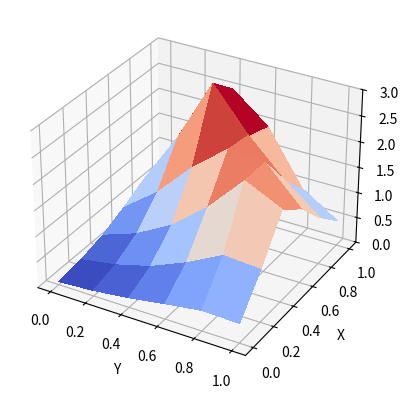
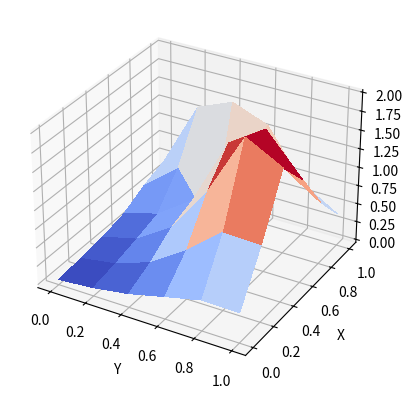
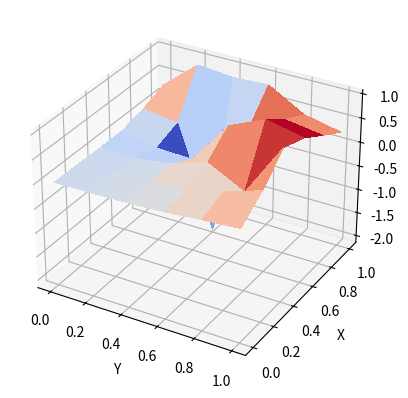
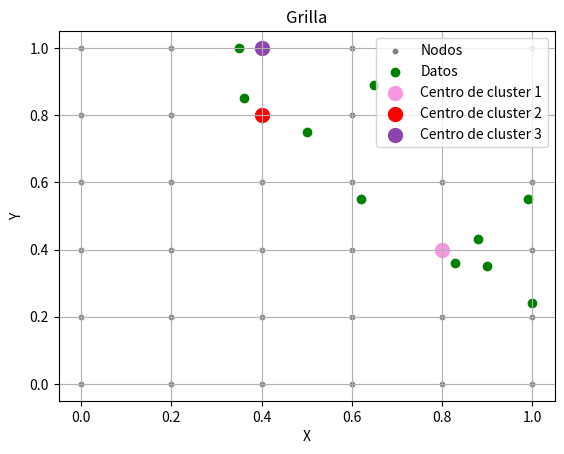

Here is the Python script that generated these plots, in order:
import numpy as np 
import matplotlib.pyplot as plt
from matplotlib import cm
import math


plt.close('all')

# Datos 
l1 = [0.36, 0.65, 0.62, 0.5, 0.35, 0.9, 1, 0.99, 0.83, 0.88] # x
l2 = [0.85, 0.89, 0.55, 0.75, 1, 0.35, 0.24, 0.55, 0.36, 0.43] # y

#Grilla
xk = [l1,l2]
limites = [[min(l1), min(l2)],
           [max(l1), max(l2)]]

#Resolución de la grilla
resolucion = 6
num_clusters = resolucion**2

x = np.linspace(0,1,resolucion)
y = np.linspace(0,1,resolucion)
grid =  np.meshgrid(x,y)
X_grid, Y_grid = grid


# Función de montaña
M = np.zeros((resolucion,resolucion))
alpha = 5.4
beta = 5.4

# Condición de paro
delta = 2

N = range(0,2) # Número de clústers



# Obtención de la primera montaña
for i in range(len(X_grid)):
    for j in range(len(Y_grid)):
        for k in range(len(xk[0])):
            M[i][j] += math.e ** (-alpha*math.sqrt( (X_grid[0][i]-xk[0][k])**2 + (Y_grid[j][0]-xk[1][k])**2 ))

# Coordenadas del valor máximo (N1)
indices_maximo = np.argmax(M)
fila_maximo, columna_maximo = np.unravel_index(indices_maximo, M.shape)

# Valor máximo (pico de la montaña)
M1 = M[fila_maximo][columna_maximo]

# Valores máximos de los picos de montaña
valores_maximos = []
valores_maximos = np.append(valores_maximos, M1)

# Coordenadas del valor máximo dentro de la matriz M[10][10]
coordenadas_maximos = np.zeros((1,2))
coordenada_maximo = [fila_maximo,columna_maximo]
coordenadas_maximos[0] = coordenada_maximo 

# Plot 3D de la montaña
fig, ax = plt.subplots(subplot_kw={"projection": "3d"})
ax.set_xlabel('Y')
ax.set_ylabel('X')
ax.set_zlabel('Z')
surf = ax.plot_surface(X_grid, Y_grid, M, cmap=cm.coolwarm,linewidth=0, antialiased=False)

# Cálculo de las siguientes montañas
cont = 0

while valores_maximos[0]/valores_maximos[cont] < delta: # Condición de paro
    
    if cont == 0:
        delta = 1.6
        
    for i in range(len(X_grid)):
        for j in range(len(Y_grid)):
            acumulable = 0
            for k in range(len(coordenadas_maximos)):
                coordenadaX = int(coordenadas_maximos[k][0])
                coordenadaY = int(coordenadas_maximos[k][1])
                # Distancia euclidiana
                d = math.sqrt((X_grid[0][coordenadaX]-X_grid[0][i])**2 + (Y_grid[coordenadaY][0]-Y_grid[j][0])**2 )
                acumulable += math.exp( -beta*d)
            M[i][j] = M[i][j] - valores_maximos[cont]*acumulable

    # Coordenadas del valor máximo (N1)
    indices_maximo = np.argmax(M)
    fila_maximo, columna_maximo = np.unravel_index(indices_maximo, M.shape)
    
    # Valor máximo (pico de la montaña)
    M1 = M[fila_maximo][columna_maximo]
    valores_maximos = np.append(valores_maximos, M1)
    coordenada_maximo = [fila_maximo,columna_maximo]
    coordenadas_maximos = np.append(coordenadas_maximos,[coordenada_maximo],axis=0)
            

    # Plot 3D de la montaña
    fig, ax = plt.subplots(subplot_kw={"projection": "3d"})
    ax.set_xlabel('Y')
    ax.set_ylabel('X')
    ax.set_zlabel('Z')
    surf = ax.plot_surface(X_grid, Y_grid, M, cmap=cm.coolwarm,linewidth=0, antialiased=False)
    
    cont += 1

# Plotear la grilla y puntos de datos
plt.figure(7)
plt.scatter(X_grid, Y_grid, s = 10 ,color='grey',label = "Nodos")
plt.scatter(l1,l2,color = 'green',label = "Datos")
colores = ["#F796E1","#FF0000","#8E44AD","#BCF558","#0000FF","#17A589"]
for i in range(len(coordenadas_maximos)):
    plt.scatter(X_grid[0][int(coordenadas_maximos[i][0])],Y_grid[int(coordenadas_maximos[i][1])][0], 
                s = 100, c = colores[i], label = "Centro de cluster {}".format(i+1))
plt.xlabel('X')
plt.ylabel('Y')
plt.title('Grilla')
plt.grid(True)
plt.legend()
plt.show()

# Coeficiente delta
print("Valores máximos = {}".format(valores_maximos),\
      "Coeficientes Delta = {}".format(valores_maximos[0]/valores_maximos[:]))

